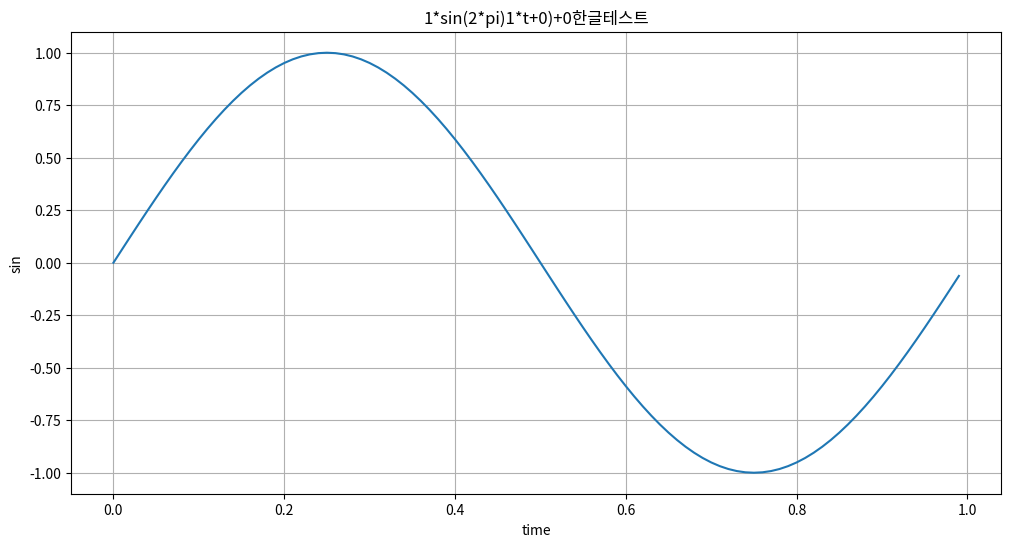

This chart was generated by the following Python code:

import matplotlib.pyplot as plt
import numpy as np


def plot_sine_wave(**kwargs):
    """
    plot sine wave
    y = a sin(2 pi f t + t_0) + b
    """
    
    end_time = kwargs.get("end_time", 1)
    sample_time = kwargs.get("sample_time", 0.01)
    amp = kwargs.get("amp", 1)
    freq = kwargs.get("freq", 1)
    start_time = kwargs.get("start_time", 0)
    bias = kwargs.get("bias", 0)
    figsize = kwargs.get("figsize", (12, 6))
    
    time = np.arange(start_time, end_time, sample_time)
    result = amp * np.sin(2* np.pi * freq * time + start_time) + bias
    
    plt.figure(figsize=(12, 6))
    plt.plot(time, result)
    plt.grid(True)
    plt.xlabel("time")
    plt.ylabel("sin")
    plt.title(str(amp) + "*sin(2*pi)" + str(freq) + "*t+" + str(start_time) + ")+" + str(bias) + "한글테스트")
    plt.show()
    
if __name__ == "__main__":
    plot_sine_wave()
